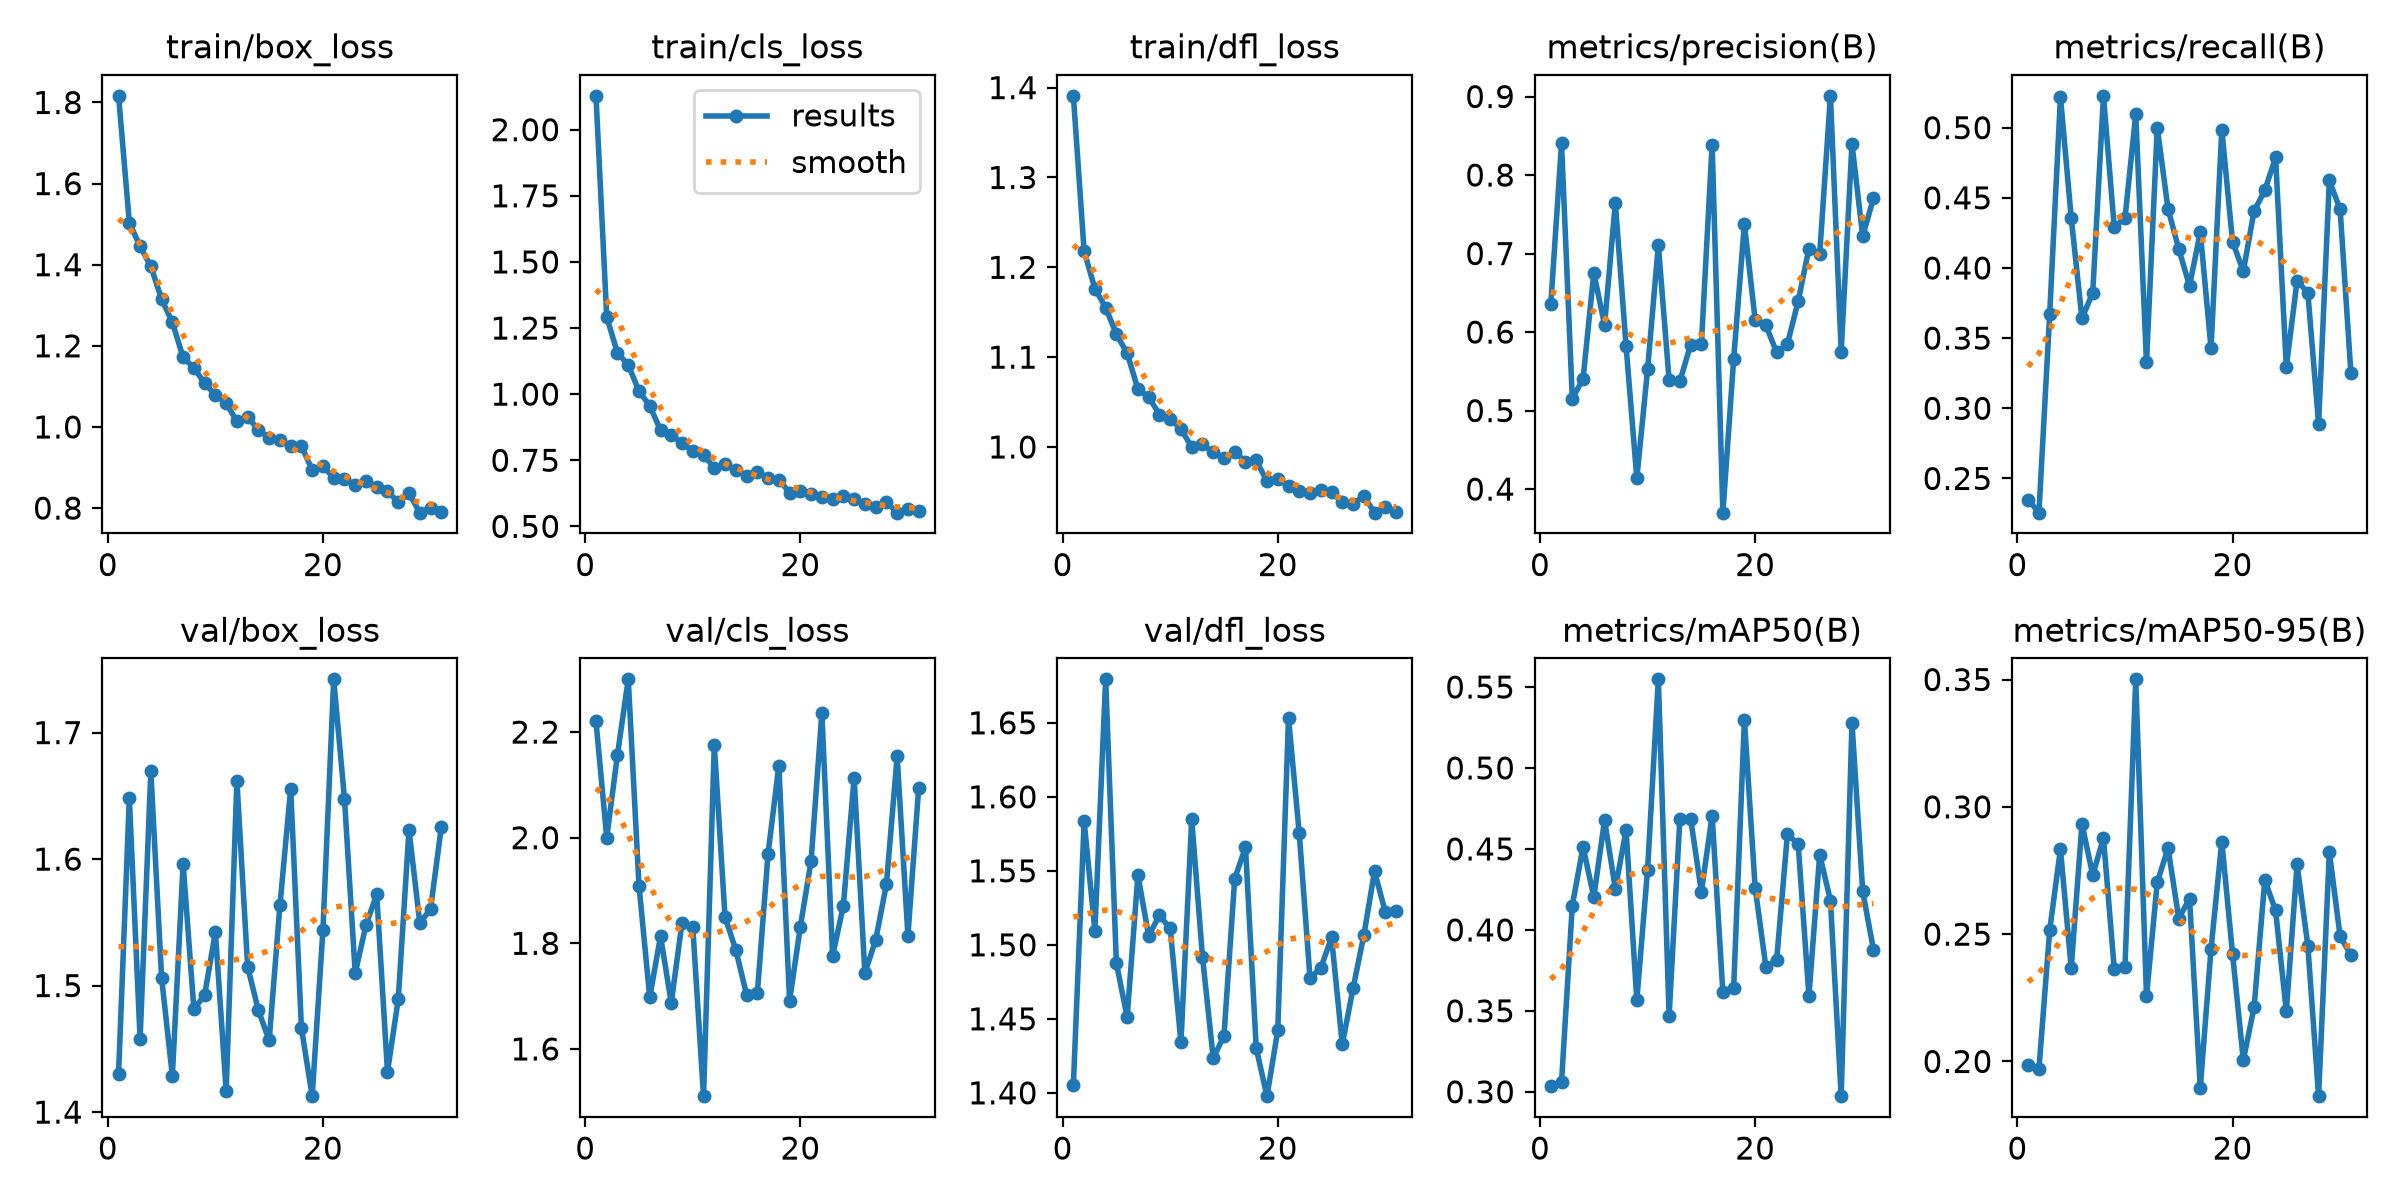

Source data for this figure (header and first rows):
epoch, time, train/box_loss, train/cls_loss, train/dfl_loss, metrics/precision(B), metrics/recall(B), metrics/mAP50(B), metrics/mAP50-95(B), val/box_loss, val/cls_loss, val/dfl_loss, lr/pg0, lr/pg1, lr/pg2
1, 17.76, 1.816, 2.128, 1.391, 0.6352, 0.2349, 0.3033, 0.1986, 1.43, 2.22, 1.405, 0.0004125, 0.0004125, 0.0004125
2, 32.83, 1.504, 1.292, 1.218, 0.8404, 0.2256, 0.306, 0.197, 1.648, 2, 1.583, 0.0008209, 0.0008209, 0.0008209
3, 47.67, 1.445, 1.156, 1.176, 0.5152, 0.3672, 0.415, 0.2515, 1.458, 2.157, 1.51, 0.001221, 0.001221, 0.001221
4, 62.88, 1.396, 1.111, 1.155, 0.5402, 0.5219, 0.4513, 0.2834, 1.67, 2.3, 1.679, 0.001213, 0.001213, 0.001213
5, 78.33, 1.315, 1.011, 1.125, 0.6755, 0.4358, 0.4203, 0.2367, 1.506, 1.909, 1.487, 0.0012, 0.0012, 0.0012
6, 93.33, 1.258, 0.9562, 1.104, 0.609, 0.364, 0.4677, 0.2933, 1.429, 1.698, 1.451, 0.001188, 0.001188, 0.001188
7, 108.7, 1.171, 0.8635, 1.064, 0.7643, 0.3823, 0.4255, 0.2732, 1.596, 1.814, 1.547, 0.001176, 0.001176, 0.001176
8, 123.8, 1.146, 0.8464, 1.056, 0.5823, 0.5227, 0.4615, 0.2878, 1.481, 1.687, 1.506, 0.001163, 0.001163, 0.001163
9, 138.8, 1.108, 0.815, 1.036, 0.4138, 0.4292, 0.3567, 0.2364, 1.492, 1.839, 1.52, 0.001151, 0.001151, 0.001151
10, 154, 1.079, 0.7838, 1.032, 0.5525, 0.4356, 0.4372, 0.2372, 1.543, 1.83, 1.511, 0.001139, 0.001139, 0.001139
11, 169, 1.059, 0.7707, 1.02, 0.7108, 0.5095, 0.5547, 0.3501, 1.417, 1.511, 1.434, 0.001126, 0.001126, 0.001126
12, 184.2, 1.014, 0.7208, 0.9999, 0.5389, 0.3328, 0.3469, 0.2256, 1.662, 2.176, 1.585, 0.001114, 0.001114, 0.001114
13, 199.1, 1.025, 0.7365, 1.003, 0.5373, 0.5001, 0.4684, 0.2703, 1.515, 1.849, 1.492, 0.001102, 0.001102, 0.001102
14, 214.1, 0.993, 0.713, 0.9939, 0.5839, 0.4421, 0.4688, 0.2838, 1.48, 1.788, 1.423, 0.001089, 0.001089, 0.001089
15, 228.9, 0.9735, 0.6921, 0.9879, 0.5844, 0.4136, 0.4235, 0.2561, 1.457, 1.703, 1.438, 0.001077, 0.001077, 0.001077
16, 243.9, 0.9689, 0.7065, 0.9945, 0.8387, 0.3873, 0.4706, 0.264, 1.563, 1.705, 1.545, 0.001064, 0.001064, 0.001064
17, 258.8, 0.9519, 0.6822, 0.9838, 0.37, 0.4255, 0.3613, 0.1896, 1.656, 1.97, 1.566, 0.001052, 0.001052, 0.001052
18, 273.8, 0.9528, 0.676, 0.985, 0.5651, 0.3428, 0.3638, 0.2442, 1.466, 2.136, 1.43, 0.00104, 0.00104, 0.00104
19, 288.7, 0.8942, 0.6281, 0.9617, 0.7373, 0.4986, 0.5299, 0.2863, 1.413, 1.692, 1.398, 0.001027, 0.001027, 0.001027
20, 303.7, 0.9041, 0.6338, 0.9641, 0.6156, 0.4187, 0.426, 0.2422, 1.544, 1.831, 1.442, 0.001015, 0.001015, 0.001015
21, 318.5, 0.8743, 0.6215, 0.9565, 0.6085, 0.3977, 0.3771, 0.2005, 1.742, 1.956, 1.653, 0.001002, 0.001002, 0.001002
22, 333.4, 0.871, 0.6128, 0.9509, 0.5741, 0.4406, 0.3815, 0.2212, 1.648, 2.236, 1.575, 0.0009901, 0.0009901, 0.0009901
23, 348.5, 0.8573, 0.6024, 0.9486, 0.5846, 0.4553, 0.459, 0.2712, 1.51, 1.776, 1.478, 0.0009778, 0.0009778, 0.0009778
24, 363.6, 0.8659, 0.6138, 0.9521, 0.6394, 0.4789, 0.4529, 0.2593, 1.548, 1.872, 1.484, 0.0009654, 0.0009654, 0.0009654
25, 378.6, 0.8518, 0.6021, 0.9498, 0.706, 0.3295, 0.3593, 0.2197, 1.572, 2.113, 1.505, 0.000953, 0.000953, 0.000953
26, 393.9, 0.8418, 0.5857, 0.9383, 0.6991, 0.3909, 0.4465, 0.2774, 1.432, 1.744, 1.433, 0.0009406, 0.0009406, 0.0009406
27, 409.1, 0.814, 0.5729, 0.9366, 0.9009, 0.3824, 0.4181, 0.2455, 1.489, 1.806, 1.471, 0.0009283, 0.0009283, 0.0009283
28, 424.2, 0.8369, 0.5925, 0.9454, 0.5752, 0.289, 0.2973, 0.1864, 1.623, 1.911, 1.506, 0.0009159, 0.0009159, 0.0009159
29, 439.4, 0.7887, 0.5519, 0.9269, 0.8397, 0.4624, 0.528, 0.2823, 1.55, 2.154, 1.55, 0.0009035, 0.0009035, 0.0009035
30, 454.4, 0.8012, 0.567, 0.9335, 0.7223, 0.4418, 0.4237, 0.2491, 1.56, 1.815, 1.522, 0.0008911, 0.0008911, 0.0008911
31, 469.6, 0.7906, 0.558, 0.9273, 0.7703, 0.3254, 0.3879, 0.2418, 1.625, 2.094, 1.523, 0.0008787, 0.0008787, 0.0008787
